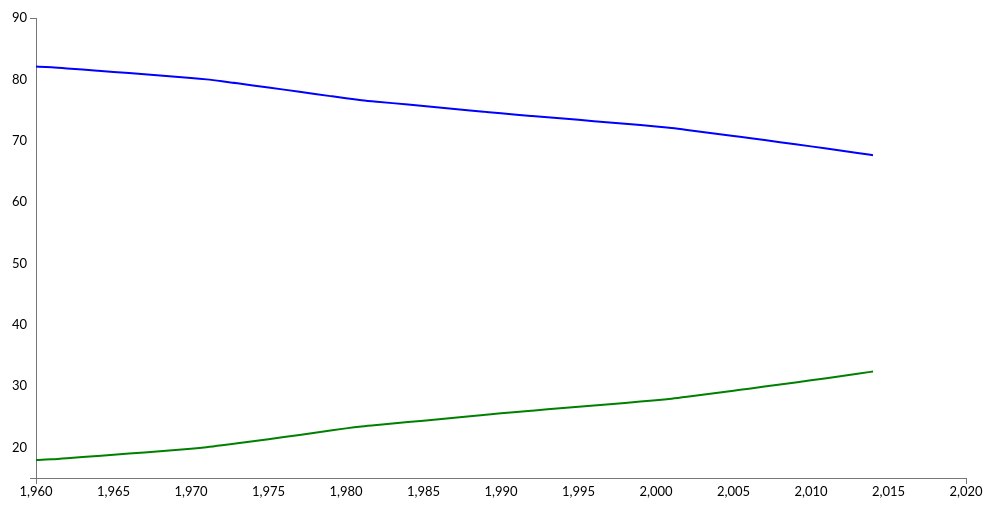
D3 v3 page, settled after 360 driven frames (6 s of simulated time); the page loaded 1 data file(s).


            d3.json("ForLinechart.json", function(data) {
InitChart(data);
});
                function InitChart(dt) {

                    var data=dt[0];
                    var data2=dt[1];
                    console.log(dt[0]);











                    // var data = [{"value":"17.924","year":"1960"},{"value":"18.032","year":"1961"},{"value":"18.218","year":"1962"},{"value":"18.405","year":"1963"},{"value":"18.595","year":"1964"},{"value":"18.785","year":"1965"},{"value":"18.977","year":"1966"},{"value":"19.171","year":"1967"},{"value":"19.366","year":"1968"},{"value":"19.562","year":"1969"},{"value":"19.76","year":"1970"},{"value":"19.991","year":"1971"},{"value":"20.321","year":"1972"},{"value":"20.653","year":"1973"},{"value":"20.991","year":"1974"},{"value":"21.332","year":"1975"},{"value":"21.677","year":"1976"},{"value":"22.026","year":"1977"},{"value":"22.379","year":"1978"},{"value":"22.736","year":"1979"},{"value":"23.098","year":"1980"},{"value":"23.417","year":"1981"},{"value":"23.647","year":"1982"},{"value":"23.879","year":"1983"},{"value":"24.113","year":"1984"},{"value":"24.348","year":"1985"},{"value":"24.585","year":"1986"},{"value":"24.823","year":"1987"},{"value":"25.063","year":"1988"},{"value":"25.305","year":"1989"},{"value":"25.547","year":"1990"},{"value":"25.778","year":"1991"},{"value":"25.984","year":"1992"},{"value":"26.191","year":"1993"},{"value":"26.399","year":"1994"},{"value":"26.607","year":"1995"},{"value":"26.817","year":"1996"},{"value":"27.028","year":"1997"},{"value":"27.24","year":"1998"},{"value":"27.453","year":"1999"},{"value":"27.667","year":"2000"},{"value":"27.918","year":"2001"},{"value":"28.244","year":"2002"},{"value":"28.572","year":"2003"},{"value":"28.903","year":"2004"},{"value":"29.235","year":"2005"},{"value":"29.569","year":"2006"},{"value":"29.906","year":"2007"},{"value":"30.246","year":"2008"},{"value":"30.587","year":"2009"},{"value":"30.93","year":"2010"},{"value":"31.276","year":"2011"},{"value":"31.631","year":"2012"},{"value":"31.994","year":"2013"},{"value":"32.366","year":"2014"}];


                    // var data2 =[{"year":"1960","value":"82.076"},{"year":"1961","value":"81.968"},{"year":"1962","value":"81.782"},{"year":"1963","value":"81.595"},{"year":"1964","value":"81.405"},{"year":"1965","value":"81.215"},{"year":"1966","value":"81.023"},{"year":"1967","value":"80.829"},{"year":"1968","value":"80.634"},{"year":"1969","value":"80.438"},{"year":"1970","value":"80.24"},{"year":"1971","value":"80.009"},{"year":"1972","value":"79.679"},{"year":"1973","value":"79.347"},{"year":"1974","value":"79.009"},{"year":"1975","value":"78.668"},{"year":"1976","value":"78.323"},{"year":"1977","value":"77.974"},{"year":"1978","value":"77.621"},{"year":"1979","value":"77.264"},{"year":"1980","value":"76.902"},{"year":"1981","value":"76.583"},{"year":"1982","value":"76.353"},{"year":"1983","value":"76.121"},{"year":"1984","value":"75.887"},{"year":"1985","value":"75.652"},{"year":"1986","value":"75.415"},{"year":"1987","value":"75.177"},{"year":"1988","value":"74.937"},{"year":"1989","value":"74.695"},{"year":"1990","value":"74.453"},{"year":"1991","value":"74.222"},{"year":"1992","value":"74.016"},{"year":"1993","value":"73.809"},{"year":"1994","value":"73.601"},{"year":"1995","value":"73.393"},{"year":"1996","value":"73.183"},{"year":"1997","value":"72.972"},{"year":"1998","value":"72.76"},{"year":"1999","value":"72.547"},{"year":"2000","value":"72.333"},{"year":"2001","value":"72.082"},{"year":"2002","value":"71.756"},{"year":"2003","value":"71.428"},{"year":"2004","value":"71.097"},{"year":"2005","value":"70.765"},{"year":"2006","value":"70.431"},{"year":"2007","value":"70.094"},{"year":"2008","value":"69.754"},{"year":"2009","value":"69.413"},{"year":"2010","value":"69.07"},{"year":"2011","value":"68.724"},{"year":"2012","value":"68.369"},{"year":"2013","value":"68.006"},{"year":"2014","value":"67.634"}];



                    var vis = d3.select("#visualisation"),
                        WIDTH = 1000,
                        HEIGHT = 500,
                        MARGINS = {
                            top: 20,
                            right: 20,
                            bottom: 20,
                            left: 50
                        },

                        xScale = d3.scale.linear().range([MARGINS.left, WIDTH - MARGINS.right]).domain([1960,2020]),

                        yScale = d3.scale.linear().range([HEIGHT - MARGINS.top, MARGINS.bottom]).domain([15,90]),

                        xAxis = d3.svg.axis()
                        .scale(xScale),

                        yAxis = d3.svg.axis()
                        .scale(yScale)
                        .orient("left");



                    

                    vis.append("svg:g")
                        .attr("class", "x axis")
                        .attr("transform", "translate(0," + (HEIGHT - MARGINS.bottom) + ")")
                        .call(xAxis);

                    vis.append("svg:g")
                        .attr("class", "y axis")
                        .attr("transform", "translate(" + (MARGINS.left) + ",0)")
                        .call(yAxis);

                    var lineGen = d3.svg.line()
                        .x(function(d) {
                            return xScale(d.year);
                        })
                        .y(function(d) {
                            return yScale(d.value);
                        })
                        .interpolate("basis");

                    vis.append('svg:path')
                        .attr('d', lineGen(data))
                        .attr('stroke', 'green')
                        .attr('stroke-width', 2)
                        .attr('fill', 'none');

                    vis.append('svg:path')
                        .attr('d', lineGen(data2))
                        .attr('stroke', 'blue')
                        .attr('stroke-width', 2)
                        .attr('fill', 'none');




                }
               // InitChart();
            

### data: ForLinechart.json
[
 [
  {
   "year": "1960",
   "value": "17.92"
  },
  {
   "year": "1961",
   "value": "18.03"
  },
  {
   "year": "1962",
   "value": "18.22"
  },
  {
   "year": "1963",
   "value": "18.41"
  },
  {
   "year": "1964",
   "value": "18.59"
  },
  {
   "year": "1965",
   "value": "18.79"
  },
  {
   "year": "1966",
   "value": "18.98"
  },
  {
   "year": "1967",
   "value": "19.17"
  },
  "... 47 more items"
 ],
 [
  {
   "year": "1960",
   "value": "82.08"
  },
  {
   "year": "1961",
   "value": "81.97"
  },
  {
   "year": "1962",
   "value": "81.78"
  },
  {
   "year": "1963",
   "value": "81.59"
  },
  {
   "year": "1964",
   "value": "81.41"
  },
  {
   "year": "1965",
   "value": "81.22"
  },
  {
   "year": "1966",
   "value": "81.02"
  },
  {
   "year": "1967",
   "value": "80.83"
  },
  "... 47 more items"
 ]
]